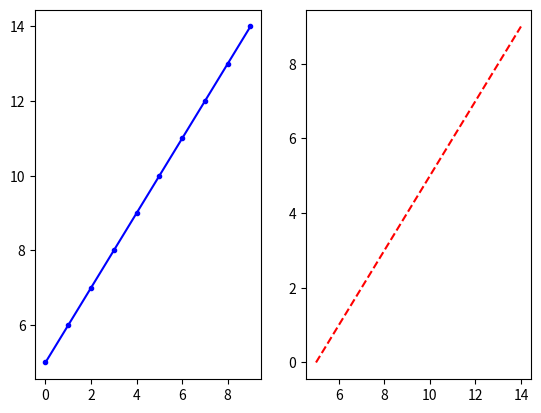

Recreate this plot in Python.
import matplotlib.pyplot as plt

#plt.subplot(2,1,1) soldaki2 (grafiği yatay olarak 2 parçaya böler)
#plt.subplot(1,2,1) ortadaki1 (grafiği dikey olarak 2 parçaya böler)

dizi1 = range(10)
dizi2 = range(5,15)

plt.subplot(1,2,1)
plt.plot(dizi1,dizi2, "b.-")
plt.subplot(1,2,2) #sağdaki 2 (bana 2 grafik oluştur)
plt.plot(dizi2,dizi1, "r--")
plt.show()


